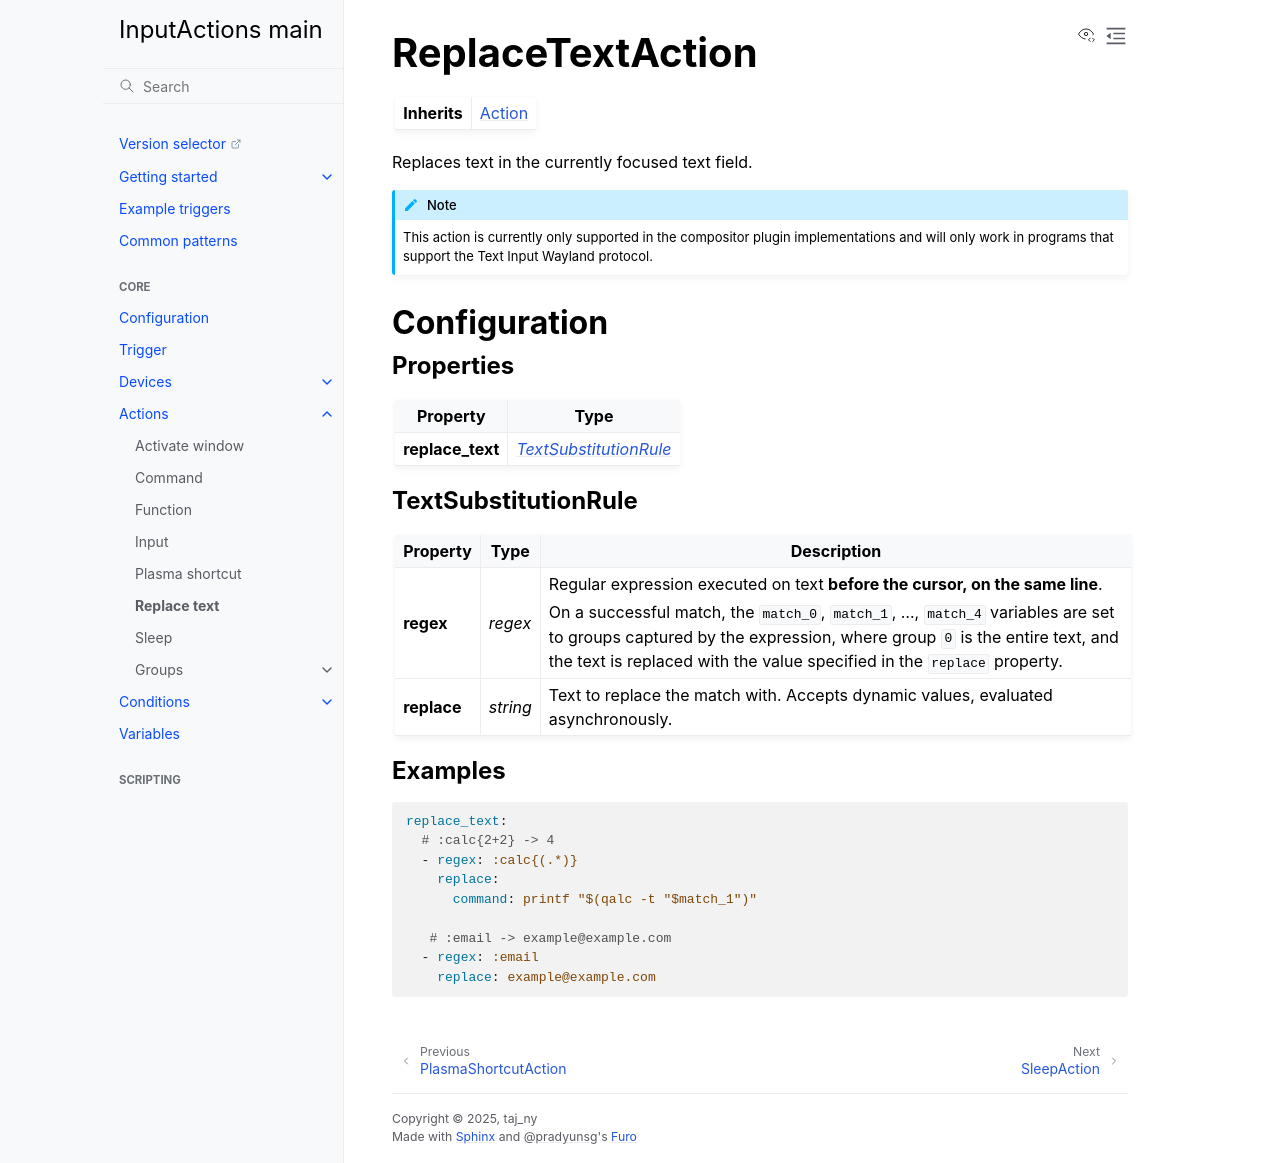

repository: InputActions/wiki · page: main/actions/replace-text.html · generator: sphinx

# ReplaceTextAction
:::{list-table}
* - **Inherits**
  - [](/actions/index)
:::

Replaces text in the currently focused text field.

:::{note}
This action is currently only supported in the compositor plugin implementations and  will only work in programs that support the Text Input Wayland protocol.
:::

## Configuration
### Properties
:::{list-table}
:header-rows: 1

* - Property
  - Type

* - **replace_text**
  - *[](#textsubstitutionrule)*
:::

### TextSubstitutionRule
:::{list-table}
:header-rows: 1

* - Property
  - Type
  - Description

* - **regex**
  - *regex*
  - Regular expression executed on text **before the cursor, on the same line**.

    On a successful match, the ``match_0``, ``match_1``, ..., ``match_4`` variables are set to groups captured by the expression, where group ``0`` is the
    entire text, and the text is replaced with the value specified in the ``replace`` property.

* - **replace**
  - *string*
  - Text to replace the match with. Accepts dynamic values, evaluated asynchronously.
:::

### Examples
```yaml
replace_text:
  # :calc{2+2} -> 4
  - regex: :calc{(.*)}
    replace:
      command: printf "$(qalc -t "$match_1")"

   # :email -> example@example.com
  - regex: :email
    replace: example@example.com
```
